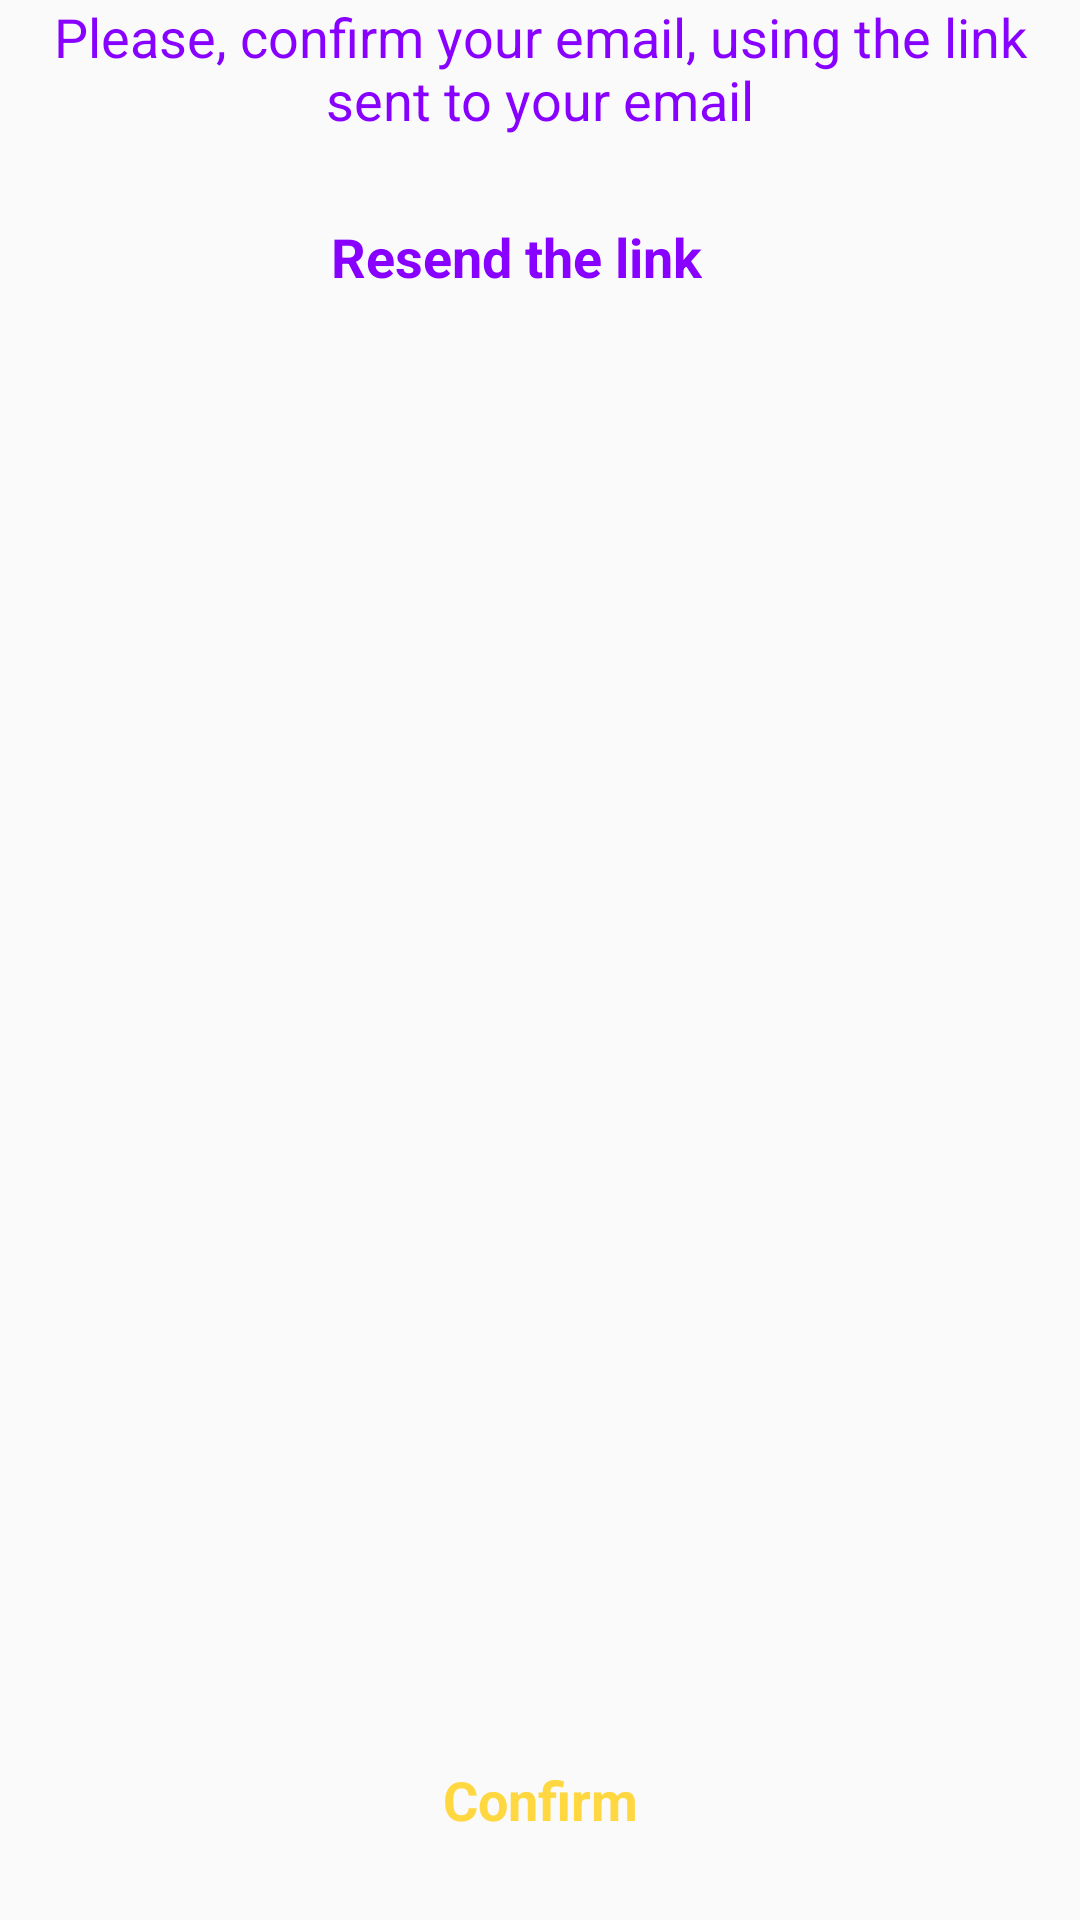

Produce the Android XML layout that renders to this screen, including the resource entries it uses.
<!-- AndroidManifest.xml: application theme AppTheme -->
<!-- res/layout/fragment_confirm_email.xml -->
<?xml version="1.0" encoding="utf-8"?>
<androidx.constraintlayout.widget.ConstraintLayout xmlns:android="http://schemas.android.com/apk/res/android"
    xmlns:app="http://schemas.android.com/apk/res-auto"
    android:layout_width="match_parent"
    android:layout_height="match_parent">

    <TextView
        android:id="@+id/tvConfirmCodePrompt"
        style="@style/TextOnly"
        android:layout_width="0dp"
        android:layout_height="wrap_content"
        android:layout_marginStart="16dp"
        android:layout_marginEnd="16dp"
        android:text="@string/please_enter_the_code_sent_to_your_email"
        android:textStyle="normal"
        app:layout_constraintEnd_toEndOf="parent"
        app:layout_constraintStart_toStartOf="parent"
        app:layout_constraintTop_toTopOf="parent" />

    <TextView
        android:id="@+id/tvConfirm"
        style="@style/ButtonNormal"
        android:layout_width="match_parent"
        android:layout_height="wrap_content"
        android:layout_marginStart="16dp"
        android:layout_marginTop="20dp"
        android:layout_marginEnd="16dp"
        android:layout_marginBottom="16dp"
        android:text="@string/confirm"
        app:layout_constraintBottom_toBottomOf="parent" />

    <TextView
        android:id="@+id/tvResend"
        style="@style/ButtonTextOnly"
        android:layout_width="wrap_content"
        android:layout_height="wrap_content"
        android:layout_marginTop="16dp"
        android:layout_marginEnd="16dp"
        android:text="@string/resend"
        app:layout_constraintEnd_toEndOf="@+id/tvConfirm"
        app:layout_constraintStart_toStartOf="@+id/tvConfirm"
        app:layout_constraintTop_toBottomOf="@id/tvConfirmCodePrompt" />

</androidx.constraintlayout.widget.ConstraintLayout>
<!-- resources referenced by this layout -->
<resources>
  <string name="confirm">Confirm</string>
  <string name="please_enter_the_code_sent_to_your_email">Please, confirm your email, using the link sent to your email</string>
  <string name="resend">Resend the link</string>
  <style name="ButtonNormal">
          <item name="android:clickable">true</item>
          <item name="android:focusable">true</item>
          <item name="android:paddingStart">20dp</item>
          <item name="android:paddingEnd">20dp</item>
          <item name="android:paddingTop">12dp</item>
          <item name="android:paddingBottom">12dp</item>
          <item name="android:textStyle">bold</item>
          <item name="android:textSize">18sp</item>
          <item name="android:textColor">@color/colorAccent</item>
          <item name="android:background">@drawable/bg_btn_normal</item>
          <item name="android:textAlignment">center</item>
      </style>
  <style name="ButtonTextOnly" parent="TextOnly">
          <item name="android:clickable">true</item>
          <item name="android:focusable">true</item>
          <item name="android:paddingStart">20dp</item>
          <item name="android:paddingEnd">20dp</item>
          <item name="android:paddingTop">12dp</item>
          <item name="android:paddingBottom">12dp</item>
      </style>
  <style name="TextOnly">
          <item name="android:textStyle">bold</item>
          <item name="android:textSize">18sp</item>
          <item name="android:textColor">@color/colorPrimary</item>
          <item name="android:background">@null</item>
          <item name="android:textAlignment">center</item>
      </style>
  <style name="AppTheme" parent="Theme.MaterialComponents.NoActionBar">
          
          <item name="colorPrimary">@color/colorPrimary</item>
          <item name="colorPrimaryDark">@color/colorPrimaryDark</item>
          <item name="colorAccent">@color/colorAccent</item>
          
          <item name="android:windowBackground">@color/colorAlmostWhite</item>
          
      </style>
  <color name="colorAccent">#FFD740</color>
  <!-- drawable bg_btn_normal (drawable) -->
  <?xml version="1.0" encoding="utf-8"?>
  <selector xmlns:android="http://schemas.android.com/apk/res/android">
      <item android:state_pressed="true" android:drawable="@drawable/bg_btn_normal_pressed" />
      <item android:drawable="@drawable/bg_btn_normal_unpressed" />
  </selector>
  <color name="colorPrimary">#8800FF</color>
  <color name="colorPrimaryDark">#6700E4</color>
  <color name="colorAlmostWhite">#fafafa</color>
</resources>
